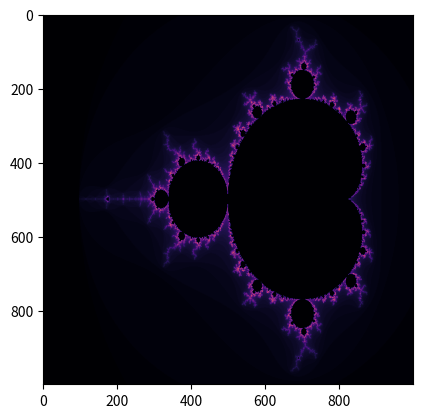

This figure's Python source:
from matplotlib import pyplot as plt
import time
import numpy

pRE = 1000
pIM = 1000
threshold = 2


def mandelbrot(c):
    """
    Generate a Mandelbrot set using vectorized numpy operations.

    :param c:
    :return mandelbrot:
    """
    # Generate a 2D array of ones, which is then converted to a boolean data type array
    mandelbrot_mask = numpy.ones_like(c, dtype=bool)
    # Generate a 2D array of zeros, which is then converted to a complex data type array
    z = numpy.zeros_like(c, dtype=complex)

    divergence_time = numpy.zeros(c.shape, dtype=int)

    # Iterate over the complex plane
    for i in range(100):
        # Apply the Mandelbrot formula
        z[mandelbrot_mask] = z[mandelbrot_mask] * z[mandelbrot_mask] + c[mandelbrot_mask]

        # Check each element of the array for divergence
        diverged = mandelbrot_mask & (numpy.abs(z) > threshold)
        # Update the divergence time
        divergence_time[diverged] = i

        # Check if the absolute value of z is greater than the threshold
        mandelbrot_mask[numpy.abs(z) > threshold] = False

    return divergence_time


def main(show_figure=True):
    start_time = time.time()

    # Generates linear spaces with pRE and pIM elements respectively around the plane of the Mandelbrot set
    x_space = numpy.linspace(-2.3, 0.8, pRE).reshape((1, pRE))
    y_space = numpy.linspace(-1.2, 1.2, pIM).reshape((pIM, 1))

    # Generate a 2D array for each dimension of the complex plane
    complete_space = x_space + y_space * 1j

    # Apply the Mandelbrot formula
    computed_mandelbrot = mandelbrot(complete_space)

    print("Computation time:", time.time() - start_time)

    if show_figure:
        plt.imshow(computed_mandelbrot, cmap='magma')
        plt.show()


if __name__ == '__main__':
    main()
    # Computation time: 2.12s

